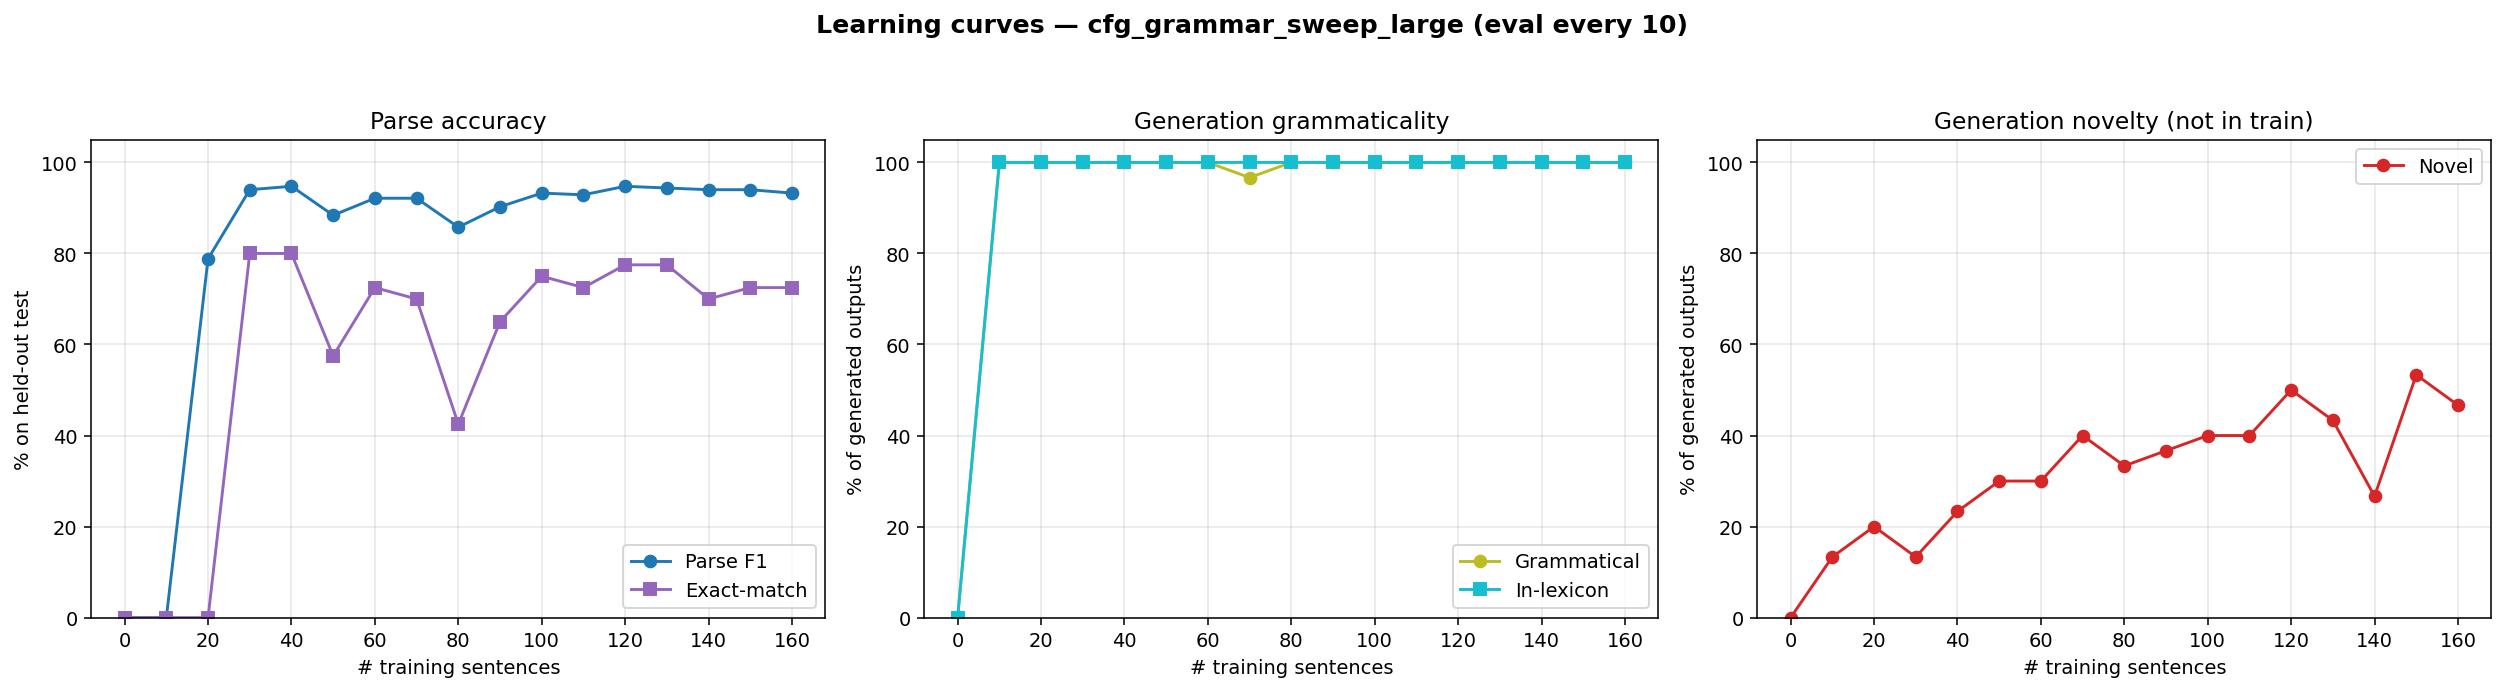

The data file committed next to this chart (first rows):
n_trained, parse_F1, parse_P, parse_R, parse_EM, gen_gram, gen_novel, gen_lex, gen_n
0, 0.0000, 0.0000, 0.0000, 0.0000, 0.0000, 0.0000, 0.0000, 0
10, 0.0000, 0.0000, 0.0000, 0.0000, 1, 0.1333, 1, 30
20, 0.7883, 0.8952, 0.7041, 0.0000, 1, 0.2000, 1, 30
30, 0.9401, 0.9401, 0.9401, 0.8000, 1, 0.1333, 1, 30
40, 0.9476, 0.9476, 0.9476, 0.8000, 1, 0.2333, 1, 30
50, 0.8839, 0.8839, 0.8839, 0.5750, 1, 0.3000, 1, 30
60, 0.9213, 0.9213, 0.9213, 0.7250, 1, 0.3000, 1, 30
70, 0.9213, 0.9213, 0.9213, 0.7000, 0.9667, 0.4000, 1, 30
80, 0.8577, 0.8577, 0.8577, 0.4250, 1, 0.3333, 1, 30
90, 0.9026, 0.9026, 0.9026, 0.6500, 1, 0.3667, 1, 30
100, 0.9326, 0.9326, 0.9326, 0.7500, 1, 0.4000, 1, 30
110, 0.9288, 0.9288, 0.9288, 0.7250, 1, 0.4000, 1, 30
120, 0.9476, 0.9476, 0.9476, 0.7750, 1, 0.5000, 1, 30
130, 0.9438, 0.9438, 0.9438, 0.7750, 1, 0.4333, 1, 30
140, 0.9401, 0.9401, 0.9401, 0.7000, 1, 0.2667, 1, 30
150, 0.9401, 0.9401, 0.9401, 0.7250, 1, 0.5333, 1, 30
160, 0.9326, 0.9326, 0.9326, 0.7250, 1, 0.4667, 1, 30
